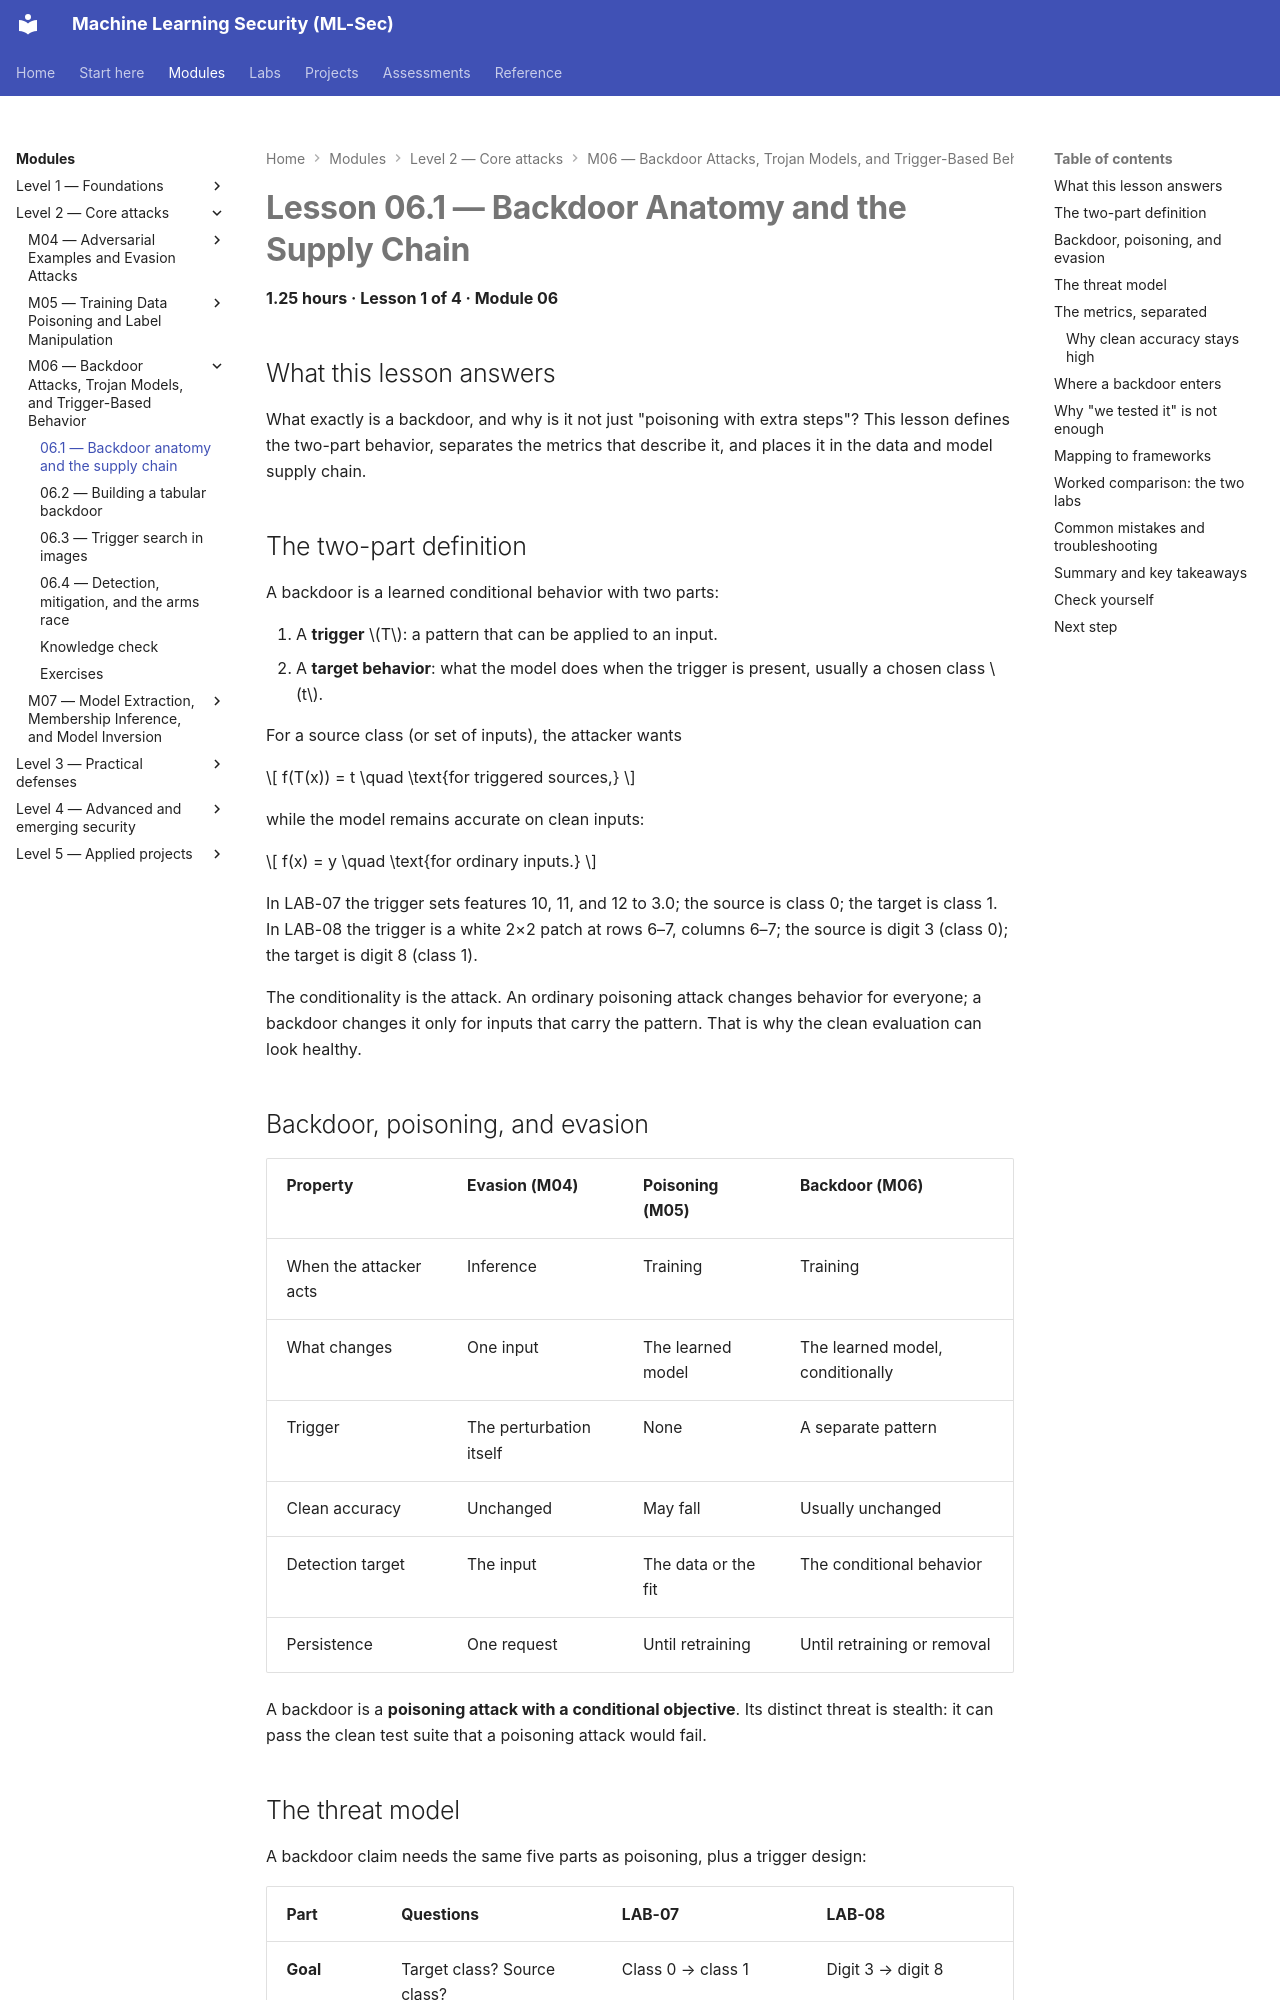

repository: nadeem-majeedch/MLSec · page: modules/m06-backdoors/lesson-1-backdoor-anatomy/index.html · generator: mkdocs

# Lesson 06.1 — Backdoor Anatomy and the Supply Chain

<a id="m06-l1"></a>

**1.25 hours · Lesson 1 of 4 · Module 06**

## What this lesson answers

What exactly is a backdoor, and why is it not just "poisoning with extra steps"? This lesson defines the two-part behavior, separates the metrics that describe it, and places it in the data and model supply chain.

## The two-part definition

A backdoor is a learned conditional behavior with two parts:

1. A **trigger** $T$: a pattern that can be applied to an input.
2. A **target behavior**: what the model does when the trigger is present, usually a chosen class $t$.

For a source class (or set of inputs), the attacker wants

$$
f(T(x)) = t \quad \text{for triggered sources,}
$$

while the model remains accurate on clean inputs:

$$
f(x) = y \quad \text{for ordinary inputs.}
$$

In LAB-07 the trigger sets features 10, 11, and 12 to 3.0; the source is class 0; the target is class 1. In LAB-08 the trigger is a white 2×2 patch at rows 6–7, columns 6–7; the source is digit 3 (class 0); the target is digit 8 (class 1).

The conditionality is the attack. An ordinary poisoning attack changes behavior for everyone; a backdoor changes it only for inputs that carry the pattern. That is why the clean evaluation can look healthy.

## Backdoor, poisoning, and evasion

| Property | Evasion (M04) | Poisoning (M05) | Backdoor (M06) |
|---|---|---|---|
| When the attacker acts | Inference | Training | Training |
| What changes | One input | The learned model | The learned model, conditionally |
| Trigger | The perturbation itself | None | A separate pattern |
| Clean accuracy | Unchanged | May fall | Usually unchanged |
| Detection target | The input | The data or the fit | The conditional behavior |
| Persistence | One request | Until retraining | Until retraining or removal |

A backdoor is a **poisoning attack with a conditional objective**. Its distinct threat is stealth: it can pass the clean test suite that a poisoning attack would fail.
